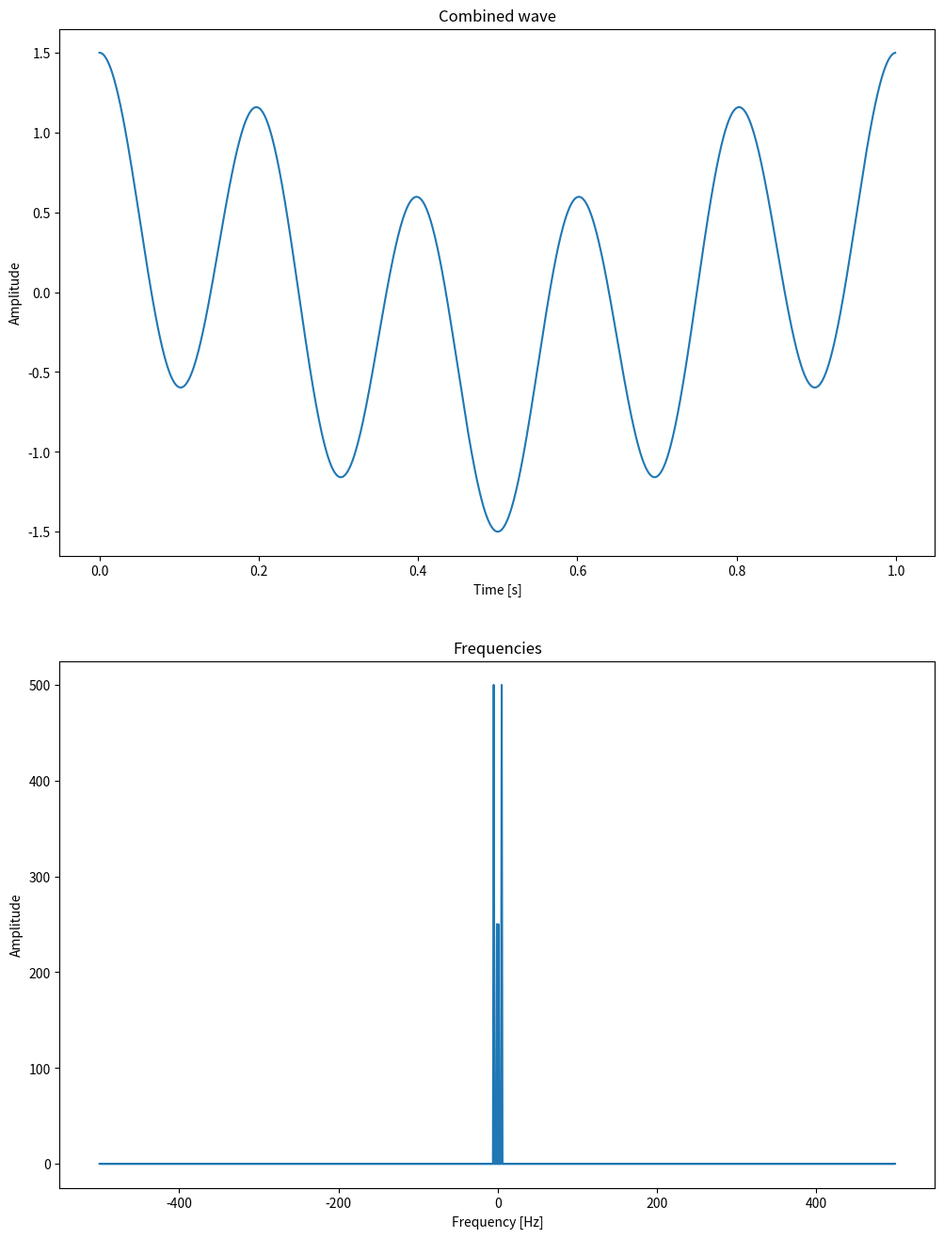
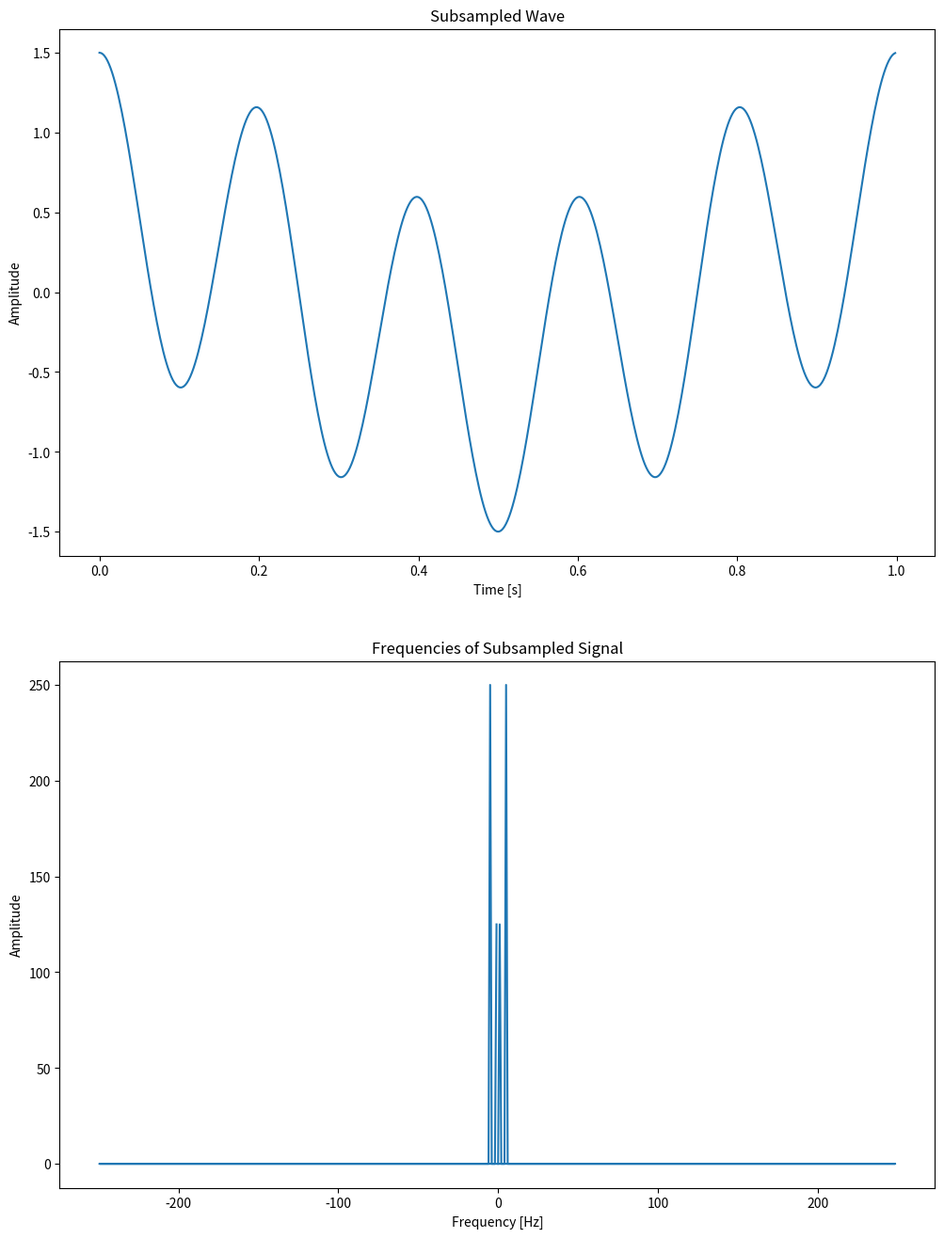

Source code (Python) for these figures, in order:
import numpy as np
import matplotlib.pyplot as plt
import scipy.io.wavfile as wave

def noisy():
    """
    Generate and plot a main sine wave and a noise sine wave, combine them, and filter the noise using FFT.
    """
    f_main = 1000  # main frequency in Hz
    f_noise = 50   # noise frequency in Hz

    sample_rate = 48000  # samples per second
    duration = 10        # duration in seconds
    t = np.linspace(0, duration, duration * sample_rate, endpoint=False)  # time vector

    w_main = np.sin(2 * np.pi * f_main * t)  # main sine wave
    w_noise = np.sin(2 * np.pi * f_noise * t)  # noise sine wave
    w_combo = w_main + w_noise  # combined wave

    # Plot main, noise, and combined waves
    fig, axs = plt.subplots(3, 1)

    axs[0].set_title("Main wave")
    axs[0].plot(t, w_main)
    axs[1].set_title("Noise wave")
    axs[1].plot(t, w_noise)
    axs[2].set_title("Combined wave")
    axs[2].plot(t, w_combo)

    for ax in axs:
        ax.set_xlim(0, 0.1)
        ax.set_xlabel("Time [s]")
        ax.set_ylabel("Amplitude")

    fig.set_size_inches(12, 16)
    plt.savefig("./6.1.2.png")
    plt.show()
    plt.close()

    # Perform FFT on the combined wave
    fftw_combo = np.fft.fft(w_combo)
    fftf_combo = np.fft.fftfreq(w_combo.size, 1 / sample_rate)

    # Plot combined wave and its frequencies
    fig, axs = plt.subplots(2, 1)

    axs[0].set_title("Combined wave")
    axs[0].plot(t, w_combo)
    axs[0].set_xlim(0, 0.1)
    axs[0].set_xlabel("Time [s]")
    axs[0].set_ylabel("Amplitude")

    axs[1].set_title("Frequencies")
    axs[1].plot(fftf_combo, np.abs(fftw_combo))
    axs[1].set_xlim(0, 1200)
    axs[1].set_xlabel("Frequency [Hz]")
    axs[1].set_ylabel("Amplitude")

    fig.set_size_inches(12, 16)
    plt.savefig("./6.1.3.png")
    plt.show()
    plt.close()

    # Filter out frequencies except the main frequency
    fftw_filter = [
        fftw_combo[i] if np.abs(fftf_combo[i]) == f_main else 0
        for i in range(fftw_combo.size)
    ]
    w_filter = np.real(np.fft.ifft(fftw_filter))

    # Plot filtered frequencies
    fig, ax = plt.subplots()

    ax.set_title("Filtered Frequencies")
    ax.plot(fftf_combo, np.abs(fftw_filter))
    ax.set_xlim(0, 1200)
    ax.set_xlabel("Frequency [Hz]")
    ax.set_ylabel("Amplitude")

    fig.set_size_inches(12, 16)
    plt.savefig("./6.1.4.png")
    plt.show()
    plt.close()

    # Plot original, combined, and filtered waves
    fig, axs = plt.subplots(3, 1)

    axs[0].set_title("Original wave")
    axs[0].plot(t, w_main)
    axs[1].set_title("Combined wave")
    axs[1].plot(t, w_combo)
    axs[2].set_title("Filtered wave")
    axs[2].plot(t, w_filter)

    for ax in axs:
        ax.set_xlim(0, 0.1)
        ax.set_xlabel("Time [s]")
        ax.set_ylabel("Amplitude")

    fig.set_size_inches(12, 16)
    plt.savefig("./6.1.5.png")
    plt.show()
    plt.close()


def pitch():
    """
    Analyze a trumpet sound file to find the three highest frequencies and filter them out.
    """
    infile = "./trumpet.wav"

    sample_rate, w_input = wave.read(infile)
    duration = w_input.shape[0] / sample_rate

    t = np.linspace(0, duration, int(sample_rate * duration), endpoint=False)

    # Plot full signal
    fig, ax = plt.subplots()

    ax.set_title("Full signal")
    ax.plot(t, w_input[:, 0])
    ax.set_xlabel("Time [s]")
    ax.set_ylabel("Amplitude")

    fig.set_size_inches(12, 16)
    plt.savefig("./6.2.1.png")
    plt.show()
    plt.close()

    # Plot a segment of the signal
    fig, ax = plt.subplots()

    ax.set_title("Segment of signal")
    ax.plot(t[66000:82000], w_input[66000:82000, 0])
    ax.set_xlabel("Time [s]")
    ax.set_ylabel("Amplitude")

    fig.set_size_inches(12, 16)
    plt.savefig("./6.2.2.png")
    plt.show()
    plt.close()

    # Perform FFT on the segment
    fftw_seg = np.fft.fft(w_input[66000:82000, 0])
    fftf_seg = np.fft.fftfreq(w_input[66000:82000, 0].size, 1 / sample_rate)

    # Plot frequencies of the segment
    fig, ax = plt.subplots()

    ax.set_title("Frequencies of segment")
    ax.plot(fftf_seg, np.abs(fftw_seg))
    ax.set_xlabel("Frequency [Hz]")
    ax.set_ylabel("Amplitude")

    fig.set_size_inches(12, 16)
    plt.savefig("./6.2.3.png")
    plt.show()
    plt.close()

    # Find the three highest frequencies
    positive_freqs = fftf_seg[: fftf_seg.size // 2]
    positive_fft = fftw_seg[: fftw_seg.size // 2]

    three_highest_locs = np.argpartition(np.abs(positive_fft), -3)[-3:]

    three_highest_freqs = positive_freqs[three_highest_locs]
    three_highest_vals = positive_fft[three_highest_locs]

    print("Corresponding frequencies [Hz]:", three_highest_freqs)
    print("Amplitudes of the three highest frequencies:", np.abs(three_highest_vals))

    # Zero out the three highest frequencies
    fftw_seg[three_highest_locs] = 0
    fftw_seg[-three_highest_locs] = 0

    # Inverse FFT to get the filtered signal
    w_filtered = np.real(np.fft.ifft(fftw_seg))

    # Plot the filtered segment
    fig, ax = plt.subplots()

    ax.set_title("Filtered segment of signal")
    ax.plot(t[66000:82000], w_filtered)
    ax.set_xlabel("Time [s]")
    ax.set_ylabel("Amplitude")

    fig.set_size_inches(12, 16)
    plt.savefig("./6.2.6.png")
    plt.show()
    plt.close()

    # Normalize and save the filtered segment as a wav file
    w_filtered_norm = (w_filtered / np.max(np.abs(w_filtered)) * 32767).astype(np.int16)

    wave.write("segment_filter.wav", sample_rate, w_filtered_norm)


def mix_signals():
    """
    Mix three sine waves of different frequencies and save the result as a wav file.
    """
    arr_f = [440, 523.2, 659.2]  # frequencies in Hz
    sample_rate = 48000  # samples per second

    # Generate sine waves for each frequency
    waves = [
        np.array(np.sin(2 * np.pi * f * np.arange(sample_rate) / sample_rate))
        for f in arr_f
    ]

    w_mix = np.sum(waves, axis=0)  # sum the waves

    # Perform FFT on the mixed wave
    fftw_mix = np.fft.fft(w_mix)
    fftf_mix = np.fft.fftfreq(w_mix.size, 1 / sample_rate)

    # Plot frequencies of the mixed wave
    fig, ax = plt.subplots()

    ax.set_title("Frequencies of mixed wave")
    ax.plot(fftf_mix, np.abs(fftw_mix))
    ax.set_xlabel("Frequency [Hz]")
    ax.set_ylabel("Amplitude")

    fig.set_size_inches(12, 16)
    plt.savefig("./6.3.png")
    plt.show()
    plt.close()

    # Normalize and save the mixed wave as a wav file
    w_mix_norm = (w_mix / np.max(np.abs(w_mix)) * 32767).astype(np.int16)

    wave.write("./mix_signals.wav", sample_rate, w_mix_norm)


def stretch(input, output, factor):
    """
    Stretch or compress a wav file by changing its sample rate.

    Parameters:
    - input: path to input wav file
    - output: path to output wav file
    - factor: stretching factor (e.g., 0.75 to compress, 1.25 to stretch)
    """
    sample_rate, w_input = wave.read(input)
    wave.write(output, int(sample_rate * factor), w_input)


def sampling():
    """
    Demonstrate aliasing by subsampling a signal with frequencies close to half the sample rate.
    """
    freq1 = 5.0  # frequency in Hz
    freq2 = 1.0  # frequency in Hz
    sample_rate = 1000  # samples per second

    t_og = np.arange(0, 1, 1 / sample_rate)  # original time vector

    # Original combined wave
    w_og = np.cos(2 * np.pi * freq1 * t_og) + 0.5 * np.cos(2 * np.pi * freq2 * t_og)

    # Perform FFT on original wave
    fftw_x = np.fft.fft(w_og)
    fftf_x = np.fft.fftfreq(w_og.size, 1 / sample_rate)

    # Plot original wave and its frequencies
    fig, axs = plt.subplots(2, 1)

    axs[0].set_title("Combined wave")
    axs[0].plot(t_og, w_og)
    axs[0].set_xlabel("Time [s]")
    axs[0].set_ylabel("Amplitude")

    axs[1].set_title("Frequencies")
    axs[1].plot(fftf_x, np.abs(fftw_x))
    axs[1].set_xlabel("Frequency [Hz]")
    axs[1].set_ylabel("Amplitude")

    fig.set_size_inches(12, 16)
    plt.savefig("./6.5.1.png")
    plt.show()
    plt.close()

    # Subsample the signal
    F = 499  # new sample rate in Hz
    subsample_factor = int(sample_rate / F)

    w_sub = w_og[::subsample_factor]  # subsampled wave
    t_sub = t_og[::subsample_factor]  # subsampled time vector

    # Perform FFT on subsampled wave
    fftw_sub = np.fft.fft(w_sub)
    fftf_sub = np.fft.fftfreq(w_sub.size, 1 / F)

    # Plot subsampled wave and its frequencies
    fig, axs = plt.subplots(2, 1)
    axs[0].set_title("Subsampled Wave")
    axs[0].plot(t_sub, w_sub)
    axs[0].set_xlabel("Time [s]")
    axs[0].set_ylabel("Amplitude")

    axs[1].set_title("Frequencies of Subsampled Signal")
    axs[1].plot(fftf_sub, np.abs(fftw_sub))
    axs[1].set_xlabel("Frequency [Hz]")
    axs[1].set_ylabel("Amplitude")

    fig.set_size_inches(12, 16)
    plt.savefig("./6.5.3.png")
    plt.show()
    plt.close()

if __name__ == "__main__":
    # noisy()
    # pitch()
    # mix_signals()
    # stretch("./drum.wav", "./stretch_drum.wav", 0.75)
    sampling()
